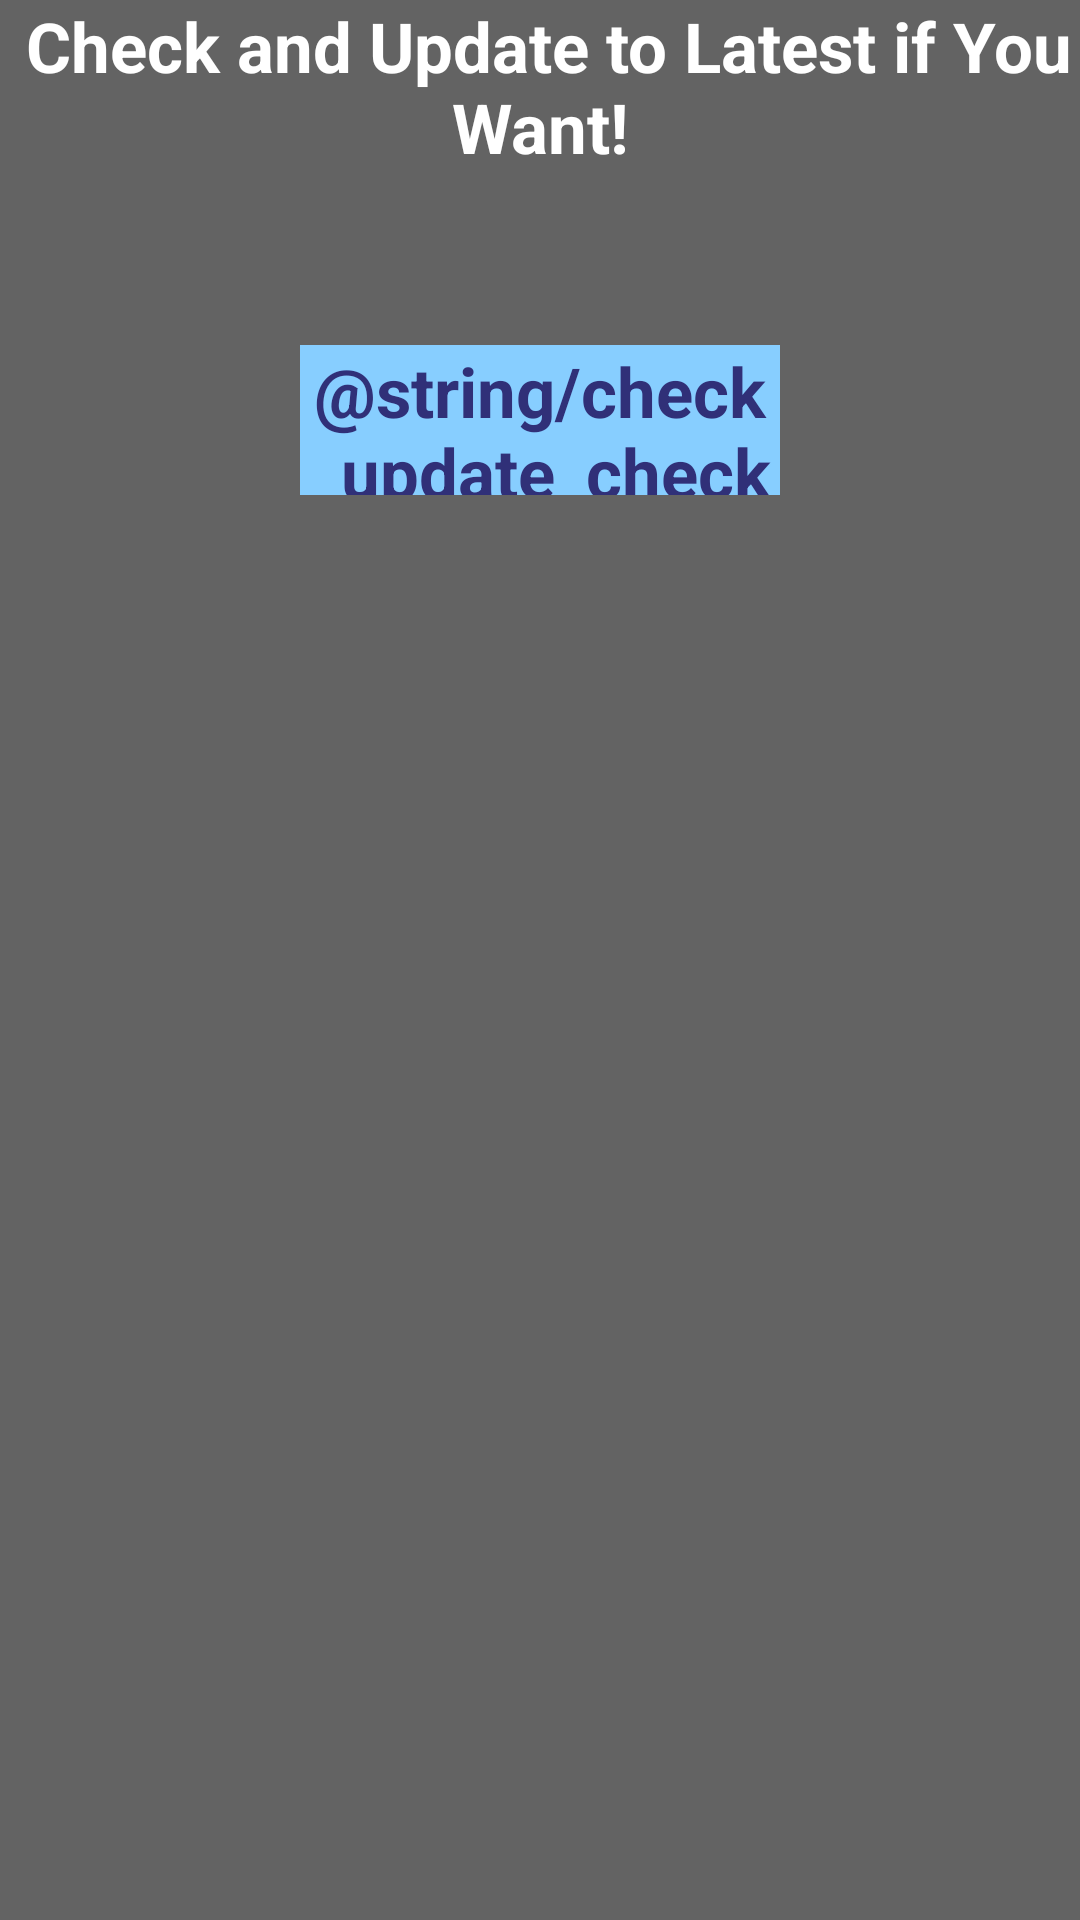

Write the Android layout XML for this screen, with the resource values it uses.
<!-- AndroidManifest.xml: application theme AppTheme -->
<!-- res/layout/check_update_main_activity.xml -->
<?xml version="1.0" encoding="utf-8"?>

<LinearLayout xmlns:android="http://schemas.android.com/apk/res/android"
    android:layout_width="match_parent"
    android:layout_height="match_parent"
    android:background="@color/normal_gray"
    android:orientation="vertical" >
    
    <TextView 
        android:gravity="center_horizontal"
        android:layout_width="fill_parent"
        android:layout_height="80dp"
        android:textSize="23sp"
        android:textColor="@color/normal_white"
        android:textStyle="bold"
        android:text=" Check and Update to Latest if You Want!"
        />
    
    <LinearLayout 
		android:layout_width="fill_parent"        
		android:layout_height="50dp"
		android:orientation="horizontal"
		android:layout_marginTop="35dp"
        android:gravity="center_horizontal|center_vertical"
        >
	    <Button 
	        android:id="@+id/update_btn"
	        android:layout_width="160dp"
	        android:layout_height="fill_parent"
	        android:text="@string/check_update_check_btn"
			style="@style/main_textBlock_blue"
	        android:gravity="center_horizontal|center_vertical"
	        />
    </LinearLayout>

</LinearLayout>
<!-- resources referenced by this layout -->
<resources>
  <color name="normal_gray">#636363</color>
  <color name="normal_white">#fff</color>
  <style name="main_textBlock_blue" parent="main_textBlock">
          <item name="android:background">@color/bk_blue</item>
          <item name="android:textColor">@color/txt_blue</item>
      </style>
  <style name="AppTheme" parent="AppBaseTheme">
          
      </style>
  <style name="main_textBlock">
          <item name="android:textSize">23sp</item>
          <item name="android:textStyle">bold</item>
          <item name="android:gravity">center_horizontal|center_vertical</item>
      </style>
  <color name="bk_blue">#87CEFF</color>
  <color name="txt_blue">#303078</color>
  <style name="AppBaseTheme" parent="android:Theme.Light">
          
      </style>
</resources>
